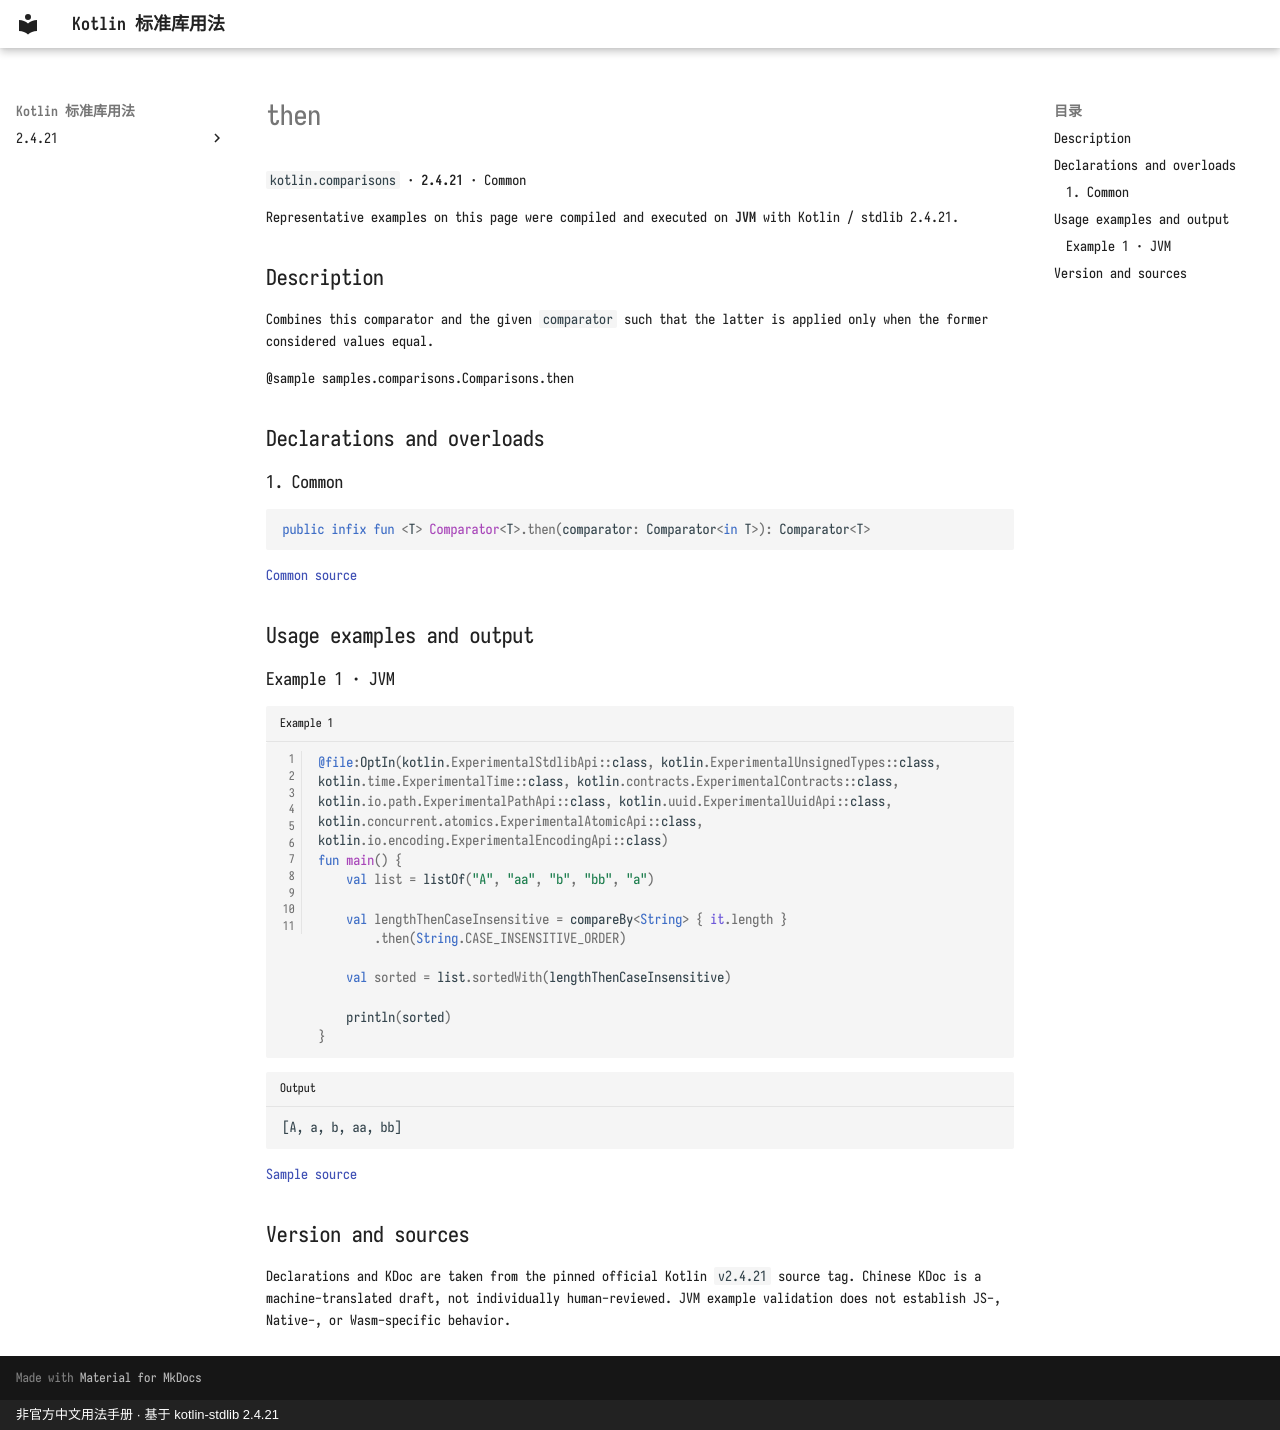

repository: oooooooko/kotlin-stdlib-docs · page: en/api/kotlin.comparisons/then--21af6f12/index.html · generator: mkdocs · copyright: 非官方中文用法手册 · 基于 kotlin-stdlib 2.4.21

# then

`kotlin.comparisons` · **2.4.21** · Common

Representative examples on this page were compiled and executed on **JVM** with Kotlin / stdlib 2.4.21.

## Description

Combines this comparator and the given `comparator` such that the latter is applied only
when the former considered values equal.

@sample samples.comparisons.Comparisons.then

## Declarations and overloads

### 1. Common

```kotlin
public infix fun <T> Comparator<T>.then(comparator: Comparator<in T>): Comparator<T>
```

[Common source](https://github.com/JetBrains/kotlin/blob/v2.4.21/libraries/stdlib/src/kotlin/comparisons/Comparisons.kt#L199)

## Usage examples and output

### Example 1 · JVM

```kotlin title="Example 1" linenums="1"
@file:OptIn(kotlin.ExperimentalStdlibApi::class, kotlin.ExperimentalUnsignedTypes::class, kotlin.time.ExperimentalTime::class, kotlin.contracts.ExperimentalContracts::class, kotlin.io.path.ExperimentalPathApi::class, kotlin.uuid.ExperimentalUuidApi::class, kotlin.concurrent.atomics.ExperimentalAtomicApi::class, kotlin.io.encoding.ExperimentalEncodingApi::class)
fun main() {
    val list = listOf("A", "aa", "b", "bb", "a")

    val lengthThenCaseInsensitive = compareBy<String> { it.length }
        .then(String.CASE_INSENSITIVE_ORDER)

    val sorted = list.sortedWith(lengthThenCaseInsensitive)

    println(sorted)
}
```

```text title="Output"
[A, a, b, aa, bb]
```

[Sample source](https://github.com/JetBrains/kotlin/blob/v2.4.21/libraries/stdlib/samples/test/samples/comparisons/comparisons.kt#L178)

## Version and sources

Declarations and KDoc are taken from the pinned official Kotlin `v2.4.21` source tag. Chinese KDoc is a machine-translated draft, not individually human-reviewed. JVM example validation does not establish JS-, Native-, or Wasm-specific behavior.
